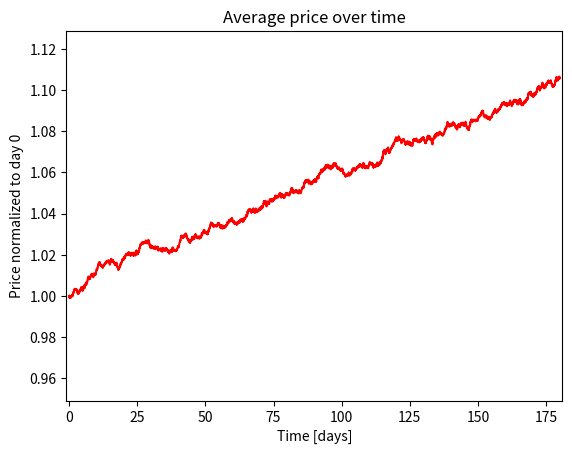

Reproduce this figure in Python.
def stepstock(x0,mu,sig,T,N):
    dt=T/N
    r=numpy.random.normal(0,1,N)
    x=numpy.zeros(N+1)
    x[0]=x0
    for i in range(1,N+1):
        x[i]=x[i-1]+mu*dt*x[i-1]+sig*x[i-1]*r[i-1]*numpy.sqrt(dt)
    return x


#Main program
import numpy
import matplotlib.pyplot as plt
T=180
N=5000
R=200
avg=0
xm=numpy.zeros(N+1)
for j in range(R):
    xout=stepstock(1,0.0005,0.02,T,N)
    avg+=xout[-1]
    xm+=xout
avg/=R
xm/=R
print("The average stock price after %d days is %g times the initial price"%(T,avg))
time=numpy.linspace(0,T,N+1)
plt.plot(time,xm,"r-")
plt.title("Average price over time")
plt.xlabel("Time [days]")
plt.ylabel("Price normalized to day 0")
plt.axis([-1,T+1,0.95*numpy.min(xm),1.02*numpy.max(xm)])
plt.savefig("ej8.42.png")
#plt.show()
